Dataset: dynacards (GitHub, xandrade/dynacards). Classes: drag friction, fluid pound, leaking standing valve, leaking traveling valve, loose pump, normal, rubbing, tubing movement, worn barrel.

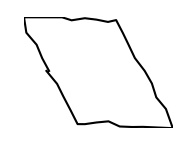
Label: drag friction

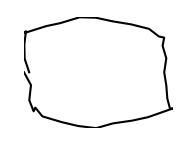
Label: rubbing

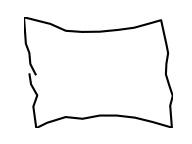
Label: loose pump

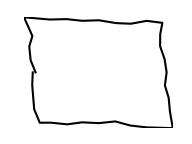
Label: normal

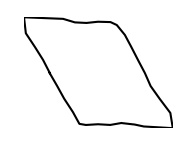
Label: drag friction

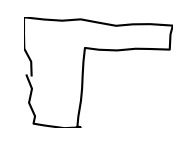
Label: fluid pound
